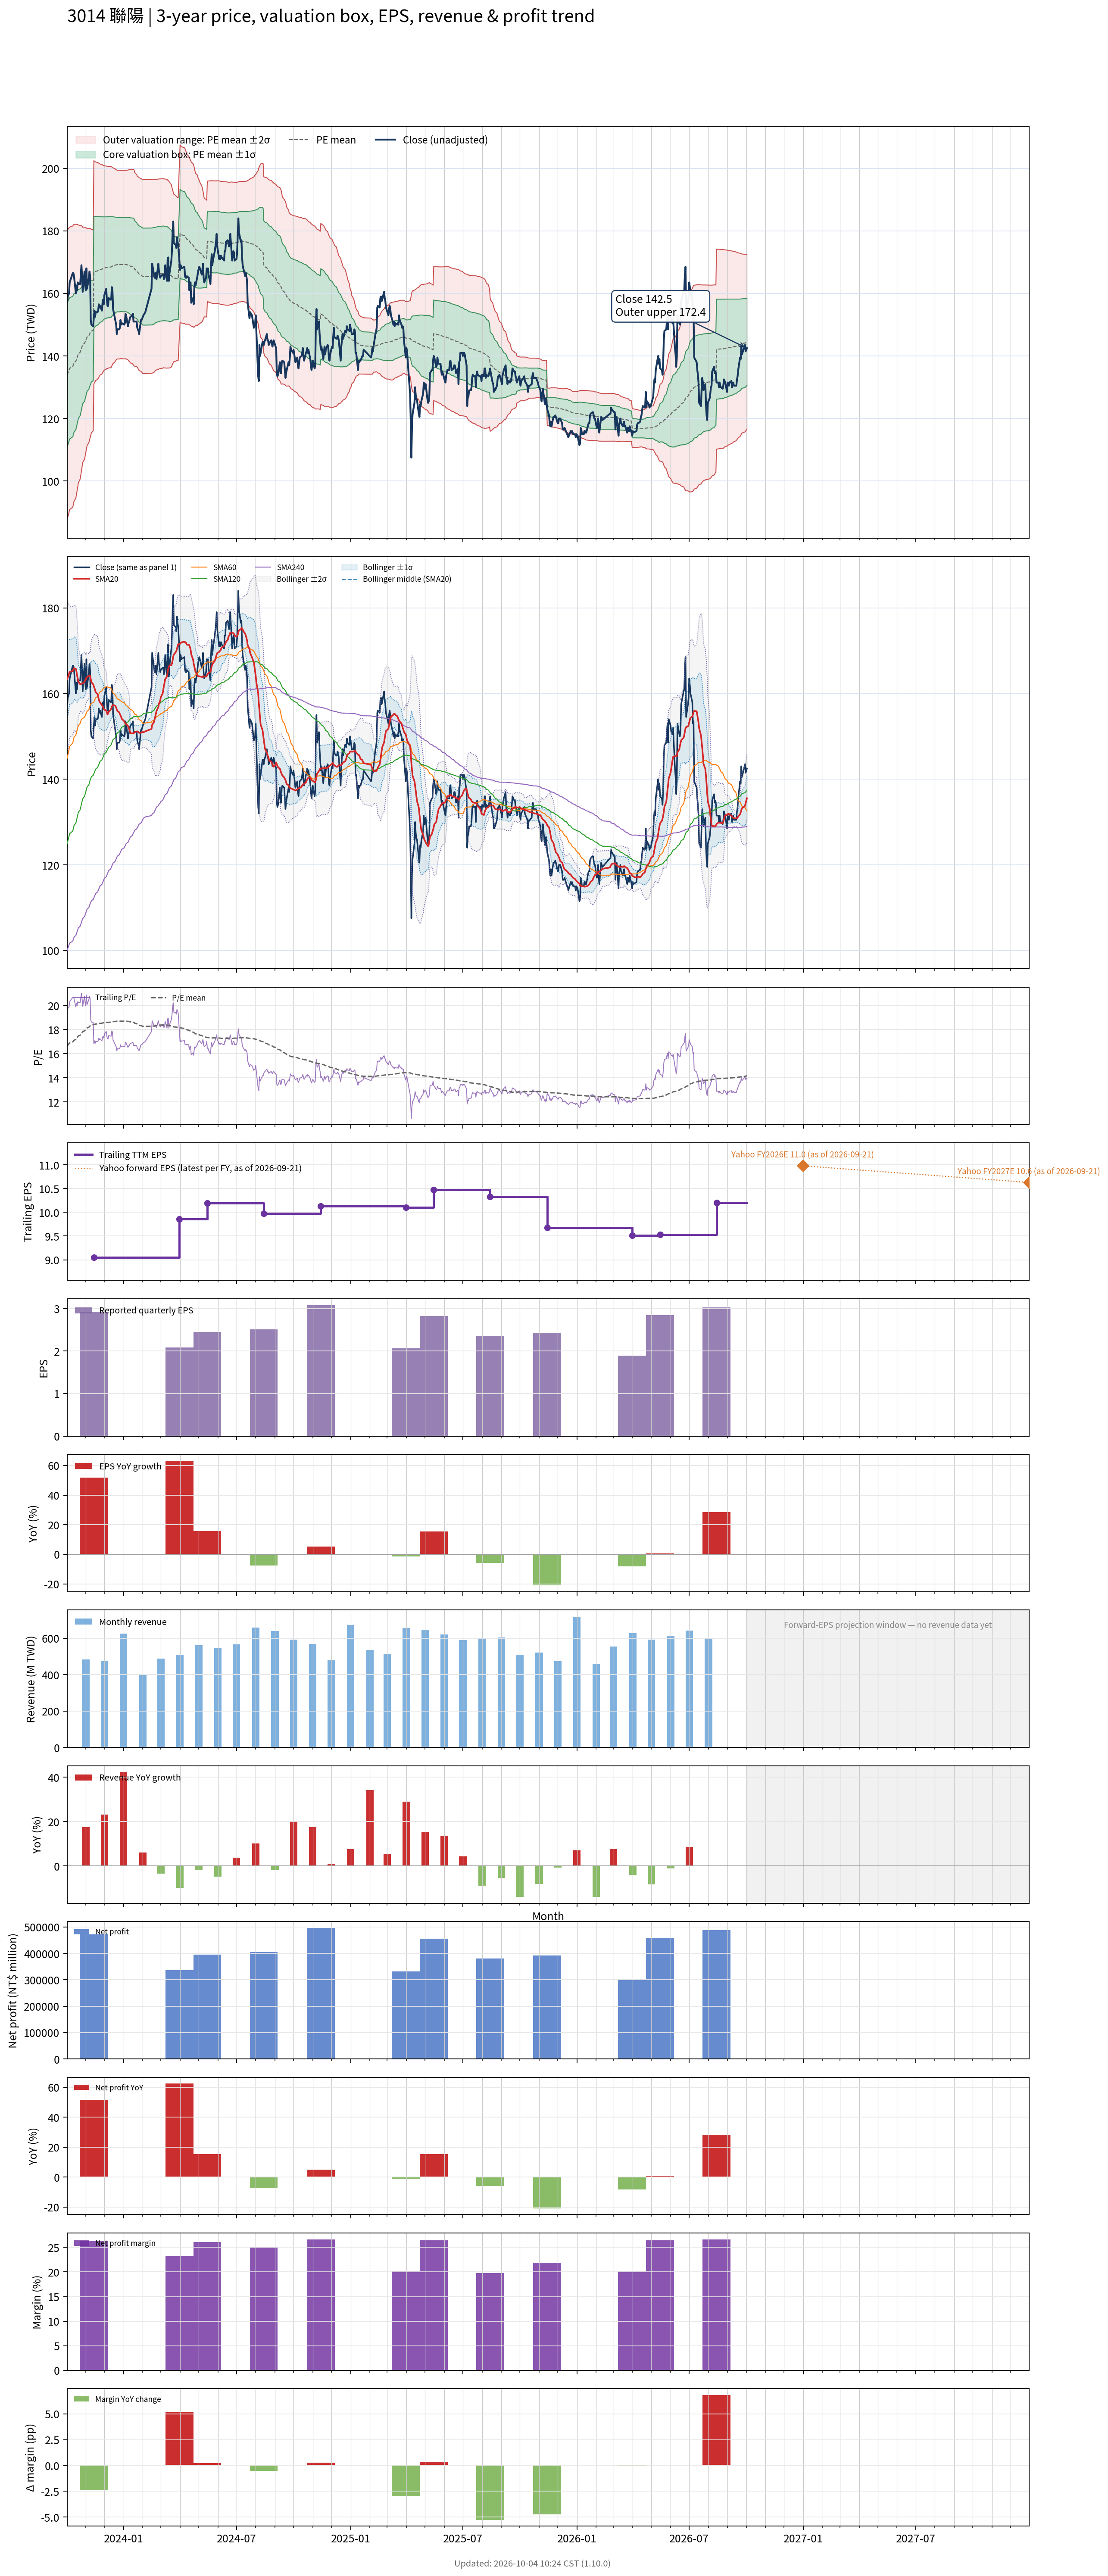

The file beside this chart, header and first rows:
# chart-version: skill-stock-dynamic-val…
date, close, available_date, period_end, eps, ttm_eps, pe, pe_mean, pe_std, price_m2, price_m1, price_mean, price_p1, price_p2, as_of_date, forward_eps, forward_pe, forward_pe_mean, forward_pe_std, forward_price_m2, forward_price_m1, forward_price_mean, forward_price_p1, forward_price_p2
2023-10-02, 157, 2023-08-14, 2023-06-30, 2.72, 8.05, 19.5, 16.64, 2.875, 87.66, 110.8, 133.9, 157.1, 180.2, , , , , , , , , , 
2023-10-03, 159, 2023-08-14, 2023-06-30, 2.72, 8.05, 19.75, 16.7, 2.856, 88.49, 111.5, 134.5, 157.5, 180.4, , , , , , , , , , 
2023-10-04, 159.5, 2023-08-14, 2023-06-30, 2.72, 8.05, 19.81, 16.77, 2.841, 89.23, 112.1, 135, 157.8, 180.7, , , , , , , , , , 
2023-10-05, 160, 2023-08-14, 2023-06-30, 2.72, 8.05, 19.88, 16.83, 2.82, 90.09, 112.8, 135.5, 158.2, 180.9, , , , , , , , , , 
2023-10-06, 163.5, 2023-08-14, 2023-06-30, 2.72, 8.05, 20.31, 16.9, 2.805, 90.88, 113.5, 136, 158.6, 181.2, , , , , , , , , , 
2023-10-11, 166.5, 2023-08-14, 2023-06-30, 2.72, 8.05, 20.68, 16.97, 2.792, 91.67, 114.1, 136.6, 159.1, 181.6, , , , , , , , , , 
2023-10-12, 166.5, 2023-08-14, 2023-06-30, 2.72, 8.05, 20.68, 17.04, 2.774, 92.54, 114.9, 137.2, 159.5, 181.9, , , , , , , , , , 
2023-10-13, 165.5, 2023-08-14, 2023-06-30, 2.72, 8.05, 20.56, 17.12, 2.751, 93.5, 115.6, 137.8, 159.9, 182.1, , , , , , , , , , 
2023-10-16, 160, 2023-08-14, 2023-06-30, 2.72, 8.05, 19.88, 17.18, 2.718, 94.57, 116.5, 138.3, 160.2, 182.1, , , , , , , , , , 
2023-10-17, 162.5, 2023-08-14, 2023-06-30, 2.72, 8.05, 20.19, 17.26, 2.682, 95.73, 117.3, 138.9, 160.5, 182.1, , , , , , , , , , 
2023-10-18, 161, 2023-08-14, 2023-06-30, 2.72, 8.05, 20, 17.32, 2.645, 96.88, 118.2, 139.5, 160.8, 182, , , , , , , , , , 
2023-10-19, 163.5, 2023-08-14, 2023-06-30, 2.72, 8.05, 20.31, 17.4, 2.604, 98.12, 119.1, 140, 161, 182, , , , , , , , , , 
2023-10-20, 163, 2023-08-14, 2023-06-30, 2.72, 8.05, 20.25, 17.47, 2.561, 99.4, 120, 140.6, 161.2, 181.9, , , , , , , , , , 
2023-10-23, 163, 2023-08-14, 2023-06-30, 2.72, 8.05, 20.25, 17.54, 2.516, 100.7, 121, 141.2, 161.5, 181.7, , , , , , , , , , 
2023-10-24, 166, 2023-08-14, 2023-06-30, 2.72, 8.05, 20.62, 17.62, 2.474, 102, 121.9, 141.8, 161.7, 181.6, , , , , , , , , , 
2023-10-25, 169, 2023-08-14, 2023-06-30, 2.72, 8.05, 20.99, 17.69, 2.436, 103.2, 122.8, 142.4, 162, 181.6, , , , , , , , , , 
2023-10-26, 165.5, 2023-08-14, 2023-06-30, 2.72, 8.05, 20.56, 17.76, 2.389, 104.5, 123.8, 143, 162.2, 181.5, , , , , , , , , , 
2023-10-27, 160.5, 2023-08-14, 2023-06-30, 2.72, 8.05, 19.94, 17.83, 2.337, 105.9, 124.7, 143.5, 162.4, 181.2, , , , , , , , , , 
2023-10-30, 167, 2023-08-14, 2023-06-30, 2.72, 8.05, 20.75, 17.9, 2.304, 107, 125.5, 144.1, 162.6, 181.2, , , , , , , , , , 
2023-10-31, 162.5, 2023-08-14, 2023-06-30, 2.72, 8.05, 20.19, 17.96, 2.264, 108.1, 126.3, 144.6, 162.8, 181, , , , , , , , , , 
2023-11-01, 161, 2023-08-14, 2023-06-30, 2.72, 8.05, 20, 18.02, 2.228, 109.2, 127.1, 145, 163, 180.9, , , , , , , , , , 
2023-11-02, 168, 2023-08-14, 2023-06-30, 2.72, 8.05, 20.87, 18.08, 2.199, 110.1, 127.8, 145.5, 163.3, 181, , , , , , , , , , 
2023-11-03, 161.5, 2023-08-14, 2023-06-30, 2.72, 8.05, 20.06, 18.14, 2.155, 111.3, 128.7, 146, 163.4, 180.7, , , , , , , , , , 
2023-11-06, 165, 2023-08-14, 2023-06-30, 2.72, 8.05, 20.5, 18.2, 2.123, 112.3, 129.4, 146.5, 163.6, 180.7, , , , , , , , , , 
2023-11-07, 167, 2023-08-14, 2023-06-30, 2.72, 8.05, 20.75, 18.25, 2.101, 113.1, 130, 146.9, 163.9, 180.8, , , , , , , , , , 
2023-11-08, 165.5, 2023-08-14, 2023-06-30, 2.72, 8.05, 20.56, 18.31, 2.08, 113.9, 130.6, 147.4, 164.1, 180.8, , , , , , , , , , 
2023-11-09, 151.5, 2023-08-14, 2023-06-30, 2.72, 8.05, 18.82, 18.34, 2.05, 114.7, 131.2, 147.7, 164.2, 180.7, , , , , , , , , , 
2023-11-10, 150, 2023-08-14, 2023-06-30, 2.72, 8.05, 18.63, 18.38, 2.021, 115.4, 131.7, 147.9, 164.2, 180.5, , , , , , , , , , 
2023-11-13, 149.5, 2023-08-14, 2023-06-30, 2.72, 8.05, 18.57, 18.41, 1.993, 116.1, 132.1, 148.2, 164.2, 180.3, , , , , , , , , , 
2023-11-14, 152.5, 2023-11-14, 2023-09-30, 2.93, 9.05, 16.85, 18.42, 1.974, 131, 148.9, 166.7, 184.6, 202.5, , , , , , , , , , 
2023-11-15, 154.5, 2023-11-14, 2023-09-30, 2.93, 9.05, 17.07, 18.44, 1.956, 131.5, 149.2, 166.9, 184.6, 202.3, , , , , , , , , , 
2023-11-16, 152.5, 2023-11-14, 2023-09-30, 2.93, 9.05, 16.85, 18.45, 1.942, 131.8, 149.4, 167, 184.5, 202.1, , , , , , , , , , 
2023-11-17, 154, 2023-11-14, 2023-09-30, 2.93, 9.05, 17.02, 18.46, 1.93, 132.1, 149.6, 167.1, 184.5, 202, , , , , , , , , , 
2023-11-20, 154, 2023-11-14, 2023-09-30, 2.93, 9.05, 17.02, 18.47, 1.914, 132.5, 149.9, 167.2, 184.5, 201.8, , , , , , , , , , 
2023-11-21, 154.5, 2023-11-14, 2023-09-30, 2.93, 9.05, 17.07, 18.48, 1.903, 132.8, 150.1, 167.3, 184.5, 201.7, , , , , , , , , , 
2023-11-22, 156.5, 2023-11-14, 2023-09-30, 2.93, 9.05, 17.29, 18.5, 1.891, 133.2, 150.3, 167.4, 184.5, 201.6, , , , , , , , , , 
2023-11-23, 155.5, 2023-11-14, 2023-09-30, 2.93, 9.05, 17.18, 18.51, 1.877, 133.5, 150.5, 167.5, 184.5, 201.5, , , , , , , , , , 
2023-11-24, 156, 2023-11-14, 2023-09-30, 2.93, 9.05, 17.24, 18.52, 1.864, 133.9, 150.8, 167.6, 184.5, 201.4, , , , , , , , , , 
2023-11-27, 154.5, 2023-11-14, 2023-09-30, 2.93, 9.05, 17.07, 18.53, 1.851, 134.2, 151, 167.7, 184.5, 201.2, , , , , , , , , , 
2023-11-28, 157, 2023-11-14, 2023-09-30, 2.93, 9.05, 17.35, 18.54, 1.838, 134.6, 151.2, 167.8, 184.5, 201.1, , , , , , , , , , 
2023-11-29, 158, 2023-11-14, 2023-09-30, 2.93, 9.05, 17.46, 18.56, 1.822, 135, 151.5, 168, 184.5, 200.9, , , , , , , , , , 
2023-11-30, 156.5, 2023-11-14, 2023-09-30, 2.93, 9.05, 17.29, 18.57, 1.812, 135.3, 151.7, 168.1, 184.5, 200.8, , , , , , , , , , 
2023-12-01, 159.5, 2023-11-14, 2023-09-30, 2.93, 9.05, 17.62, 18.58, 1.804, 135.5, 151.8, 168.1, 184.5, 200.8, , , , , , , , , , 
2023-12-04, 161.5, 2023-11-14, 2023-09-30, 2.93, 9.05, 17.85, 18.59, 1.794, 135.8, 152, 168.2, 184.5, 200.7, , , , , , , , , , 
2023-12-05, 158, 2023-11-14, 2023-09-30, 2.93, 9.05, 17.46, 18.6, 1.786, 136, 152.2, 168.3, 184.5, 200.6, , , , , , , , , , 
2023-12-06, 156, 2023-11-14, 2023-09-30, 2.93, 9.05, 17.24, 18.6, 1.785, 136, 152.2, 168.3, 184.5, 200.6, , , , , , , , , , 
2023-12-07, 156, 2023-11-14, 2023-09-30, 2.93, 9.05, 17.24, 18.6, 1.784, 136.1, 152.2, 168.3, 184.5, 200.6, , , , , , , , , , 
2023-12-08, 158.5, 2023-11-14, 2023-09-30, 2.93, 9.05, 17.51, 18.61, 1.78, 136.2, 152.3, 168.4, 184.5, 200.6, , , , , , , , , , 
2023-12-11, 158, 2023-11-14, 2023-09-30, 2.93, 9.05, 17.46, 18.61, 1.778, 136.2, 152.3, 168.4, 184.5, 200.6, , , , , , , , , , 
2023-12-12, 158, 2023-11-14, 2023-09-30, 2.93, 9.05, 17.46, 18.61, 1.774, 136.4, 152.4, 168.5, 184.5, 200.6, , , , , , , , , , 
2023-12-13, 162, 2023-11-14, 2023-09-30, 2.93, 9.05, 17.9, 18.63, 1.756, 136.8, 152.7, 168.6, 184.5, 200.4, , , , , , , , , , 
2023-12-14, 161, 2023-11-14, 2023-09-30, 2.93, 9.05, 17.79, 18.65, 1.743, 137.2, 153, 168.7, 184.5, 200.3, , , , , , , , , , 
2023-12-15, 155, 2023-11-14, 2023-09-30, 2.93, 9.05, 17.13, 18.66, 1.728, 137.6, 153.2, 168.8, 184.5, 200.1, , , , , , , , , , 
2023-12-18, 152, 2023-11-14, 2023-09-30, 2.93, 9.05, 16.8, 18.67, 1.706, 138.1, 153.5, 169, 184.4, 199.9, , , , , , , , , , 
2023-12-19, 151, 2023-11-14, 2023-09-30, 2.93, 9.05, 16.69, 18.68, 1.691, 138.5, 153.8, 169.1, 184.4, 199.7, , , , , , , , , , 
2023-12-20, 150, 2023-11-14, 2023-09-30, 2.93, 9.05, 16.57, 18.69, 1.678, 138.8, 154, 169.1, 184.3, 199.5, , , , , , , , , , 
2023-12-21, 147, 2023-11-14, 2023-09-30, 2.93, 9.05, 16.24, 18.69, 1.671, 138.9, 154.1, 169.2, 184.3, 199.4, , , , , , , , , , 
2023-12-22, 148.5, 2023-11-14, 2023-09-30, 2.93, 9.05, 16.41, 18.7, 1.667, 139, 154.1, 169.2, 184.3, 199.4, , , , , , , , , , 
2023-12-25, 148.5, 2023-11-14, 2023-09-30, 2.93, 9.05, 16.41, 18.7, 1.667, 139, 154.1, 169.2, 184.3, 199.4, , , , , , , , , , 
... 670 more rows
